6-way image classification set "dataset" from GitHub (ErvinCaraval/Redes-Neuronales-Proyecto-Practico); label vocabulary: hoja amarilla, mosaic disease, roya, sanas, secas, tizon bacteriano.

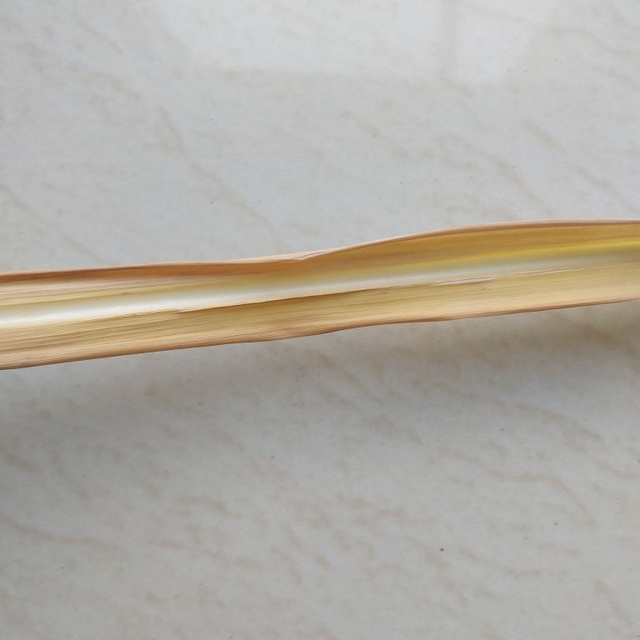
Label: secas

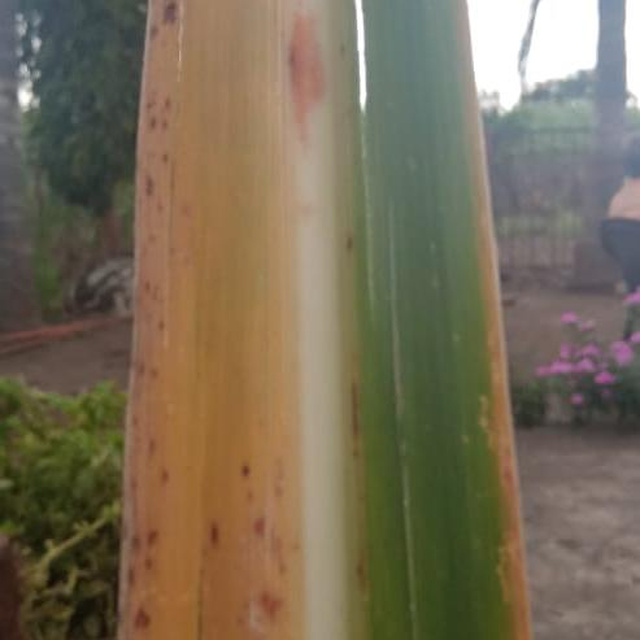
Label: hoja amarilla

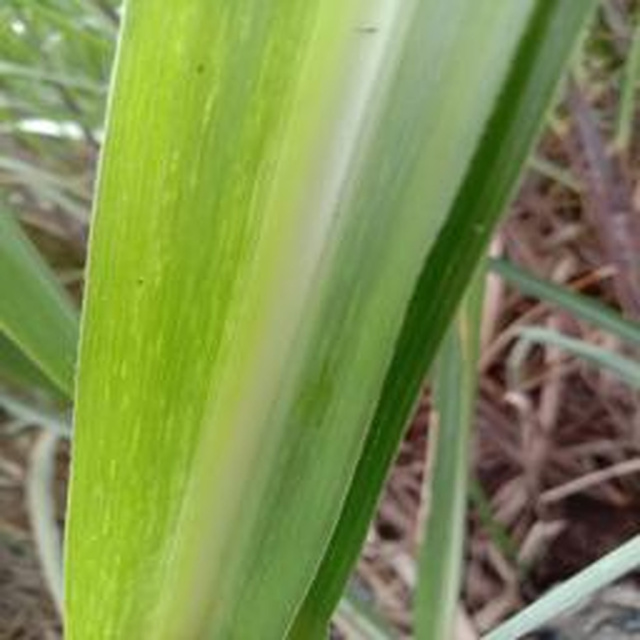
Label: mosaic disease

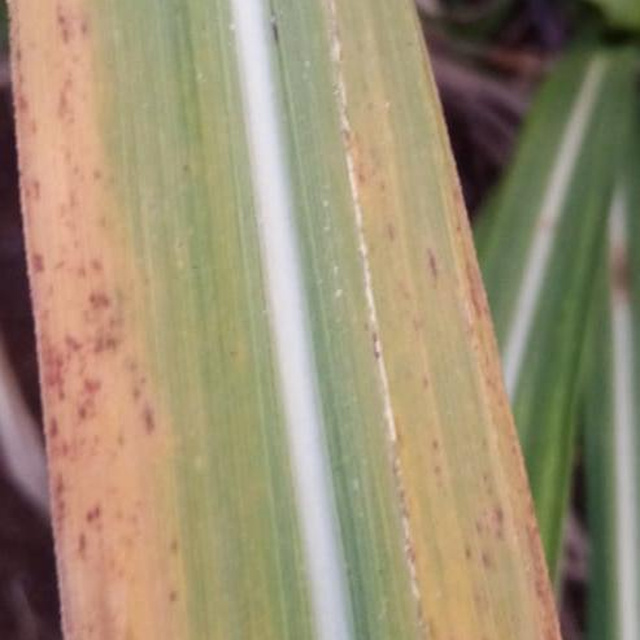
Label: hoja amarilla

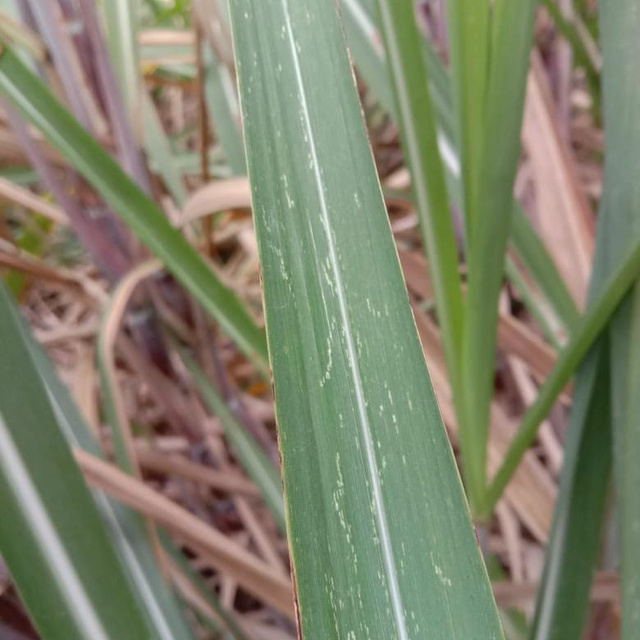
Label: mosaic disease

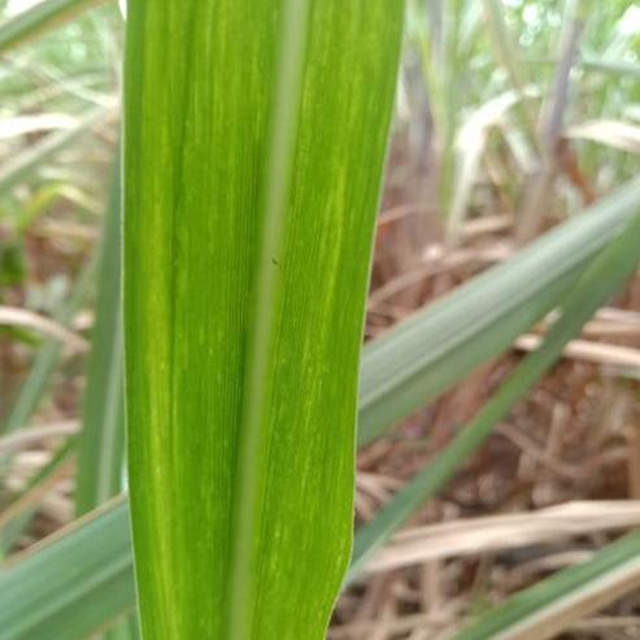
Label: mosaic disease
